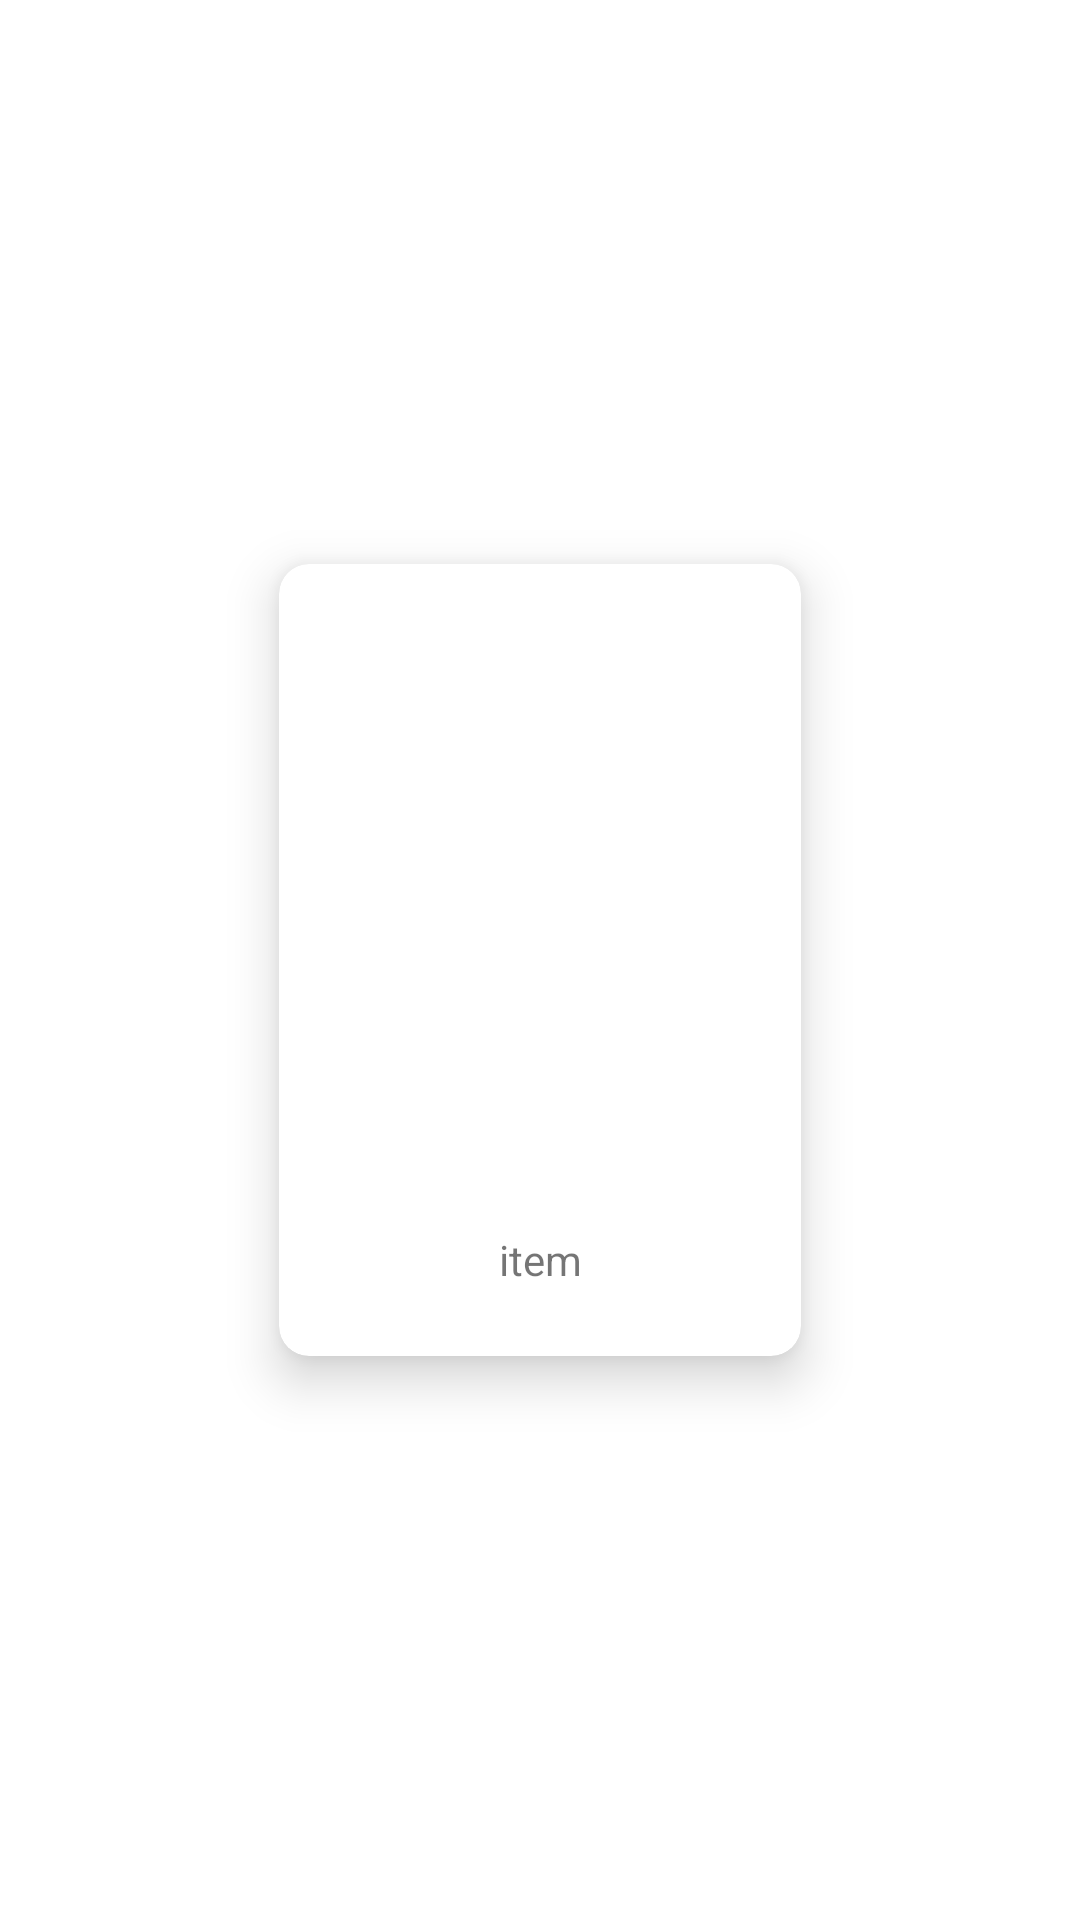

Layout XML and referenced resources for this Android screen:
<!-- AndroidManifest.xml: application theme Theme.Simple_watchlist -->
<!-- res/layout/text_row_item.xml -->
<?xml version="1.0" encoding="utf-8"?>
<androidx.constraintlayout.widget.ConstraintLayout xmlns:android="http://schemas.android.com/apk/res/android"
	xmlns:app="http://schemas.android.com/apk/res-auto"
	xmlns:tools="http://schemas.android.com/tools"
	android:layout_height="wrap_content"
	android:layout_width="wrap_content"
	>

	<androidx.cardview.widget.CardView
		android:layout_width="200dp"
		android:layout_height="300dp"
		android:layout_margin="2dp"
		app:cardUseCompatPadding="true"
		app:cardCornerRadius="10dp"
		app:cardElevation="10dp"
		app:layout_constraintBottom_toBottomOf="parent"
		app:layout_constraintEnd_toEndOf="parent"
		app:layout_constraintStart_toStartOf="parent"
		app:layout_constraintTop_toTopOf="parent">

		<androidx.constraintlayout.widget.ConstraintLayout
			android:layout_width="match_parent"
			android:layout_height="match_parent">

			<ImageView
				android:id="@+id/imageView"
				android:layout_width="match_parent"
				android:layout_height="200dp"
				android:scaleType="centerCrop"
				android:src="@drawable/ic_launcher_foreground" />


			<RadioGroup
				android:layout_width="wrap_content"
				android:layout_height="wrap_content"
				android:orientation="horizontal"
				app:layout_constraintBottom_toBottomOf="parent"
				app:layout_constraintEnd_toEndOf="parent"
				app:layout_constraintStart_toStartOf="parent"
				app:layout_constraintTop_toBottomOf="@+id/imageView">

				<RadioButton
					android:id="@+id/like"
					android:layout_width="24dp"
					android:layout_height="wrap_content"
					android:layout_marginRight="20dp"
					android:button="@drawable/baseline_thumb_up_black_24dp"
					 />

				<TextView
					android:id="@+id/textView"
					android:layout_width="wrap_content"
					android:layout_height="wrap_content"
					android:text="item" />

				<RadioButton
					android:id="@+id/dislike"
					android:layout_width="24dp"
					android:layout_height="wrap_content"
					android:layout_marginLeft="20dp"
					android:button="@drawable/baseline_thumb_down_black_24dp"
					/>


			</RadioGroup>

		</androidx.constraintlayout.widget.ConstraintLayout>

	</androidx.cardview.widget.CardView>
</androidx.constraintlayout.widget.ConstraintLayout>
<!-- resources referenced by this layout -->
<resources>
  <!-- drawable baseline_thumb_down_black_24dp (drawable) -->
  <?xml version="1.0" encoding="UTF-8" standalone="no"?>
  <vector xmlns:android="http://schemas.android.com/apk/res/android" android:height="24dp" android:tint="#FFFFFF" android:viewportHeight="24.0" android:viewportWidth="24.0" android:width="24dp">
        
      <path android:fillColor="@android:color/white" android:pathData="M15,3L6,3c-0.83,0 -1.54,0.5 -1.84,1.22l-3.02,7.05c-0.09,0.23 -0.14,0.47 -0.14,0.73v2c0,1.1 0.9,2 2,2h6.31l-0.95,4.57 -0.03,0.32c0,0.41 0.17,0.79 0.44,1.06L9.83,23l6.59,-6.59c0.36,-0.36 0.58,-0.86 0.58,-1.41L17,5c0,-1.1 -0.9,-2 -2,-2zM19,3v12h4L23,3h-4z"/>
      
  </vector>
  <style name="Theme.Simple_watchlist" parent="Theme.MaterialComponents.DayNight.DarkActionBar">
  		
  		<item name="colorPrimary">@color/purple_500</item>
  		<item name="colorPrimaryVariant">@color/purple_700</item>
  		<item name="colorOnPrimary">@color/white</item>
  		
  		<item name="colorSecondary">@color/teal_200</item>
  		<item name="colorSecondaryVariant">@color/teal_700</item>
  		<item name="colorOnSecondary">@color/black</item>
  		
  		<item name="android:statusBarColor" tools:targetApi="l">?attr/colorPrimaryVariant</item>
  		
  	</style>
  <!-- not gathered from this repository: default colours our renderer supplied (Android Studio template values) -->
  <color name="purple_500">#FF6200EE</color>
  <color name="purple_700">#FF3700B3</color>
  <color name="teal_200">#FF03DAC5</color>
  <color name="teal_700">#FF018786</color>
  <color name="black">#FF000000</color>
  <color name="white">#FFFFFFFF</color>
</resources>
